Photos from the image-classification dataset "bt4222_project" in the GitHub repository TarciusW/bt4222_project. Its 2 classes are: hostile images, non-hostile images.

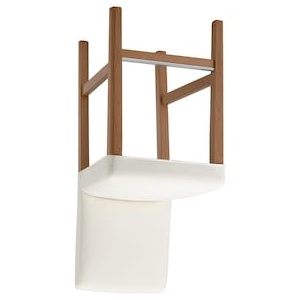
Label: non-hostile images

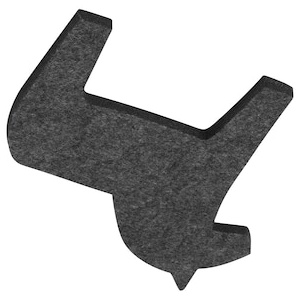
Label: non-hostile images

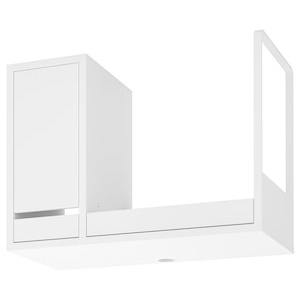
Label: non-hostile images

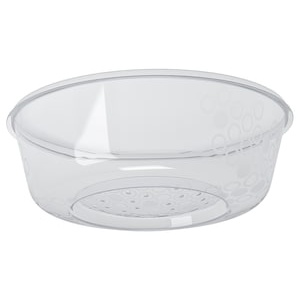
Label: non-hostile images

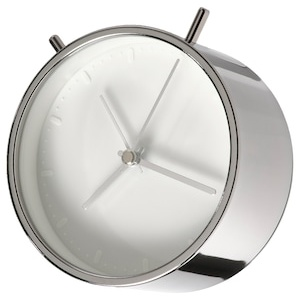
Label: non-hostile images

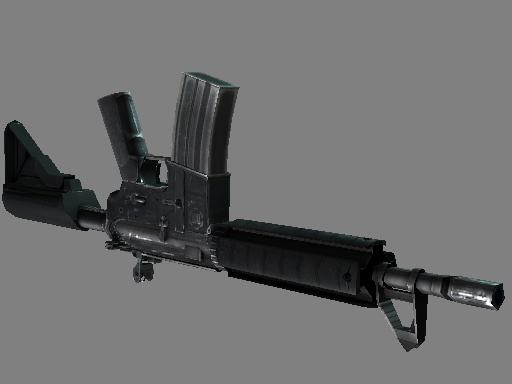
Label: hostile images
